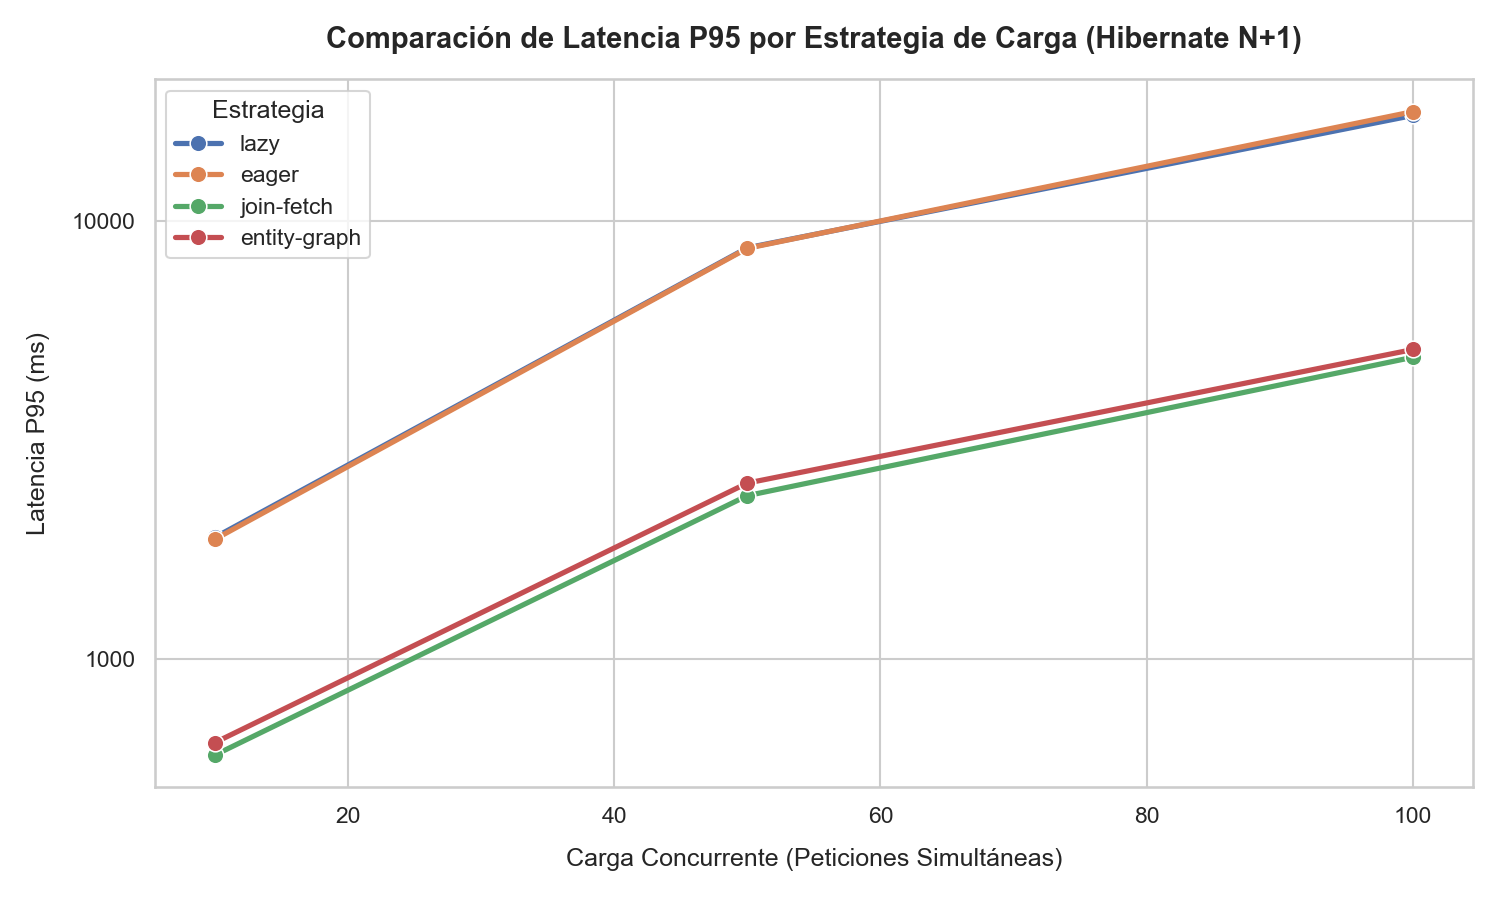

Source data for this figure (header and first rows):
strategy, concurrency, total_requests, total_duration_s, throughput_req_s, avg_latency_ms, p50_latency_ms, p95_latency_ms, error_rate_pct
lazy, 10, 50, 8.822, 5.67, 1750, 1737, 1895, 0.0
lazy, 50, 100, 17.25, 5.8, 6893, 8495, 8684, 0.0
lazy, 100, 200, 34.3, 5.83, 13351, 16841, 17407, 0.0
eager, 10, 50, 8.729, 5.73, 1732, 1723, 1876, 0.0
eager, 50, 100, 17.09, 5.85, 6820, 8474, 8660, 0.0
eager, 100, 200, 34.94, 5.72, 13302, 16972, 17760, 0.0
join-fetch, 10, 50, 2.55, 19.61, 497.4, 496.4, 603.9, 0.0
join-fetch, 50, 100, 4.601, 21.73, 1799, 2205, 2361, 0.0
join-fetch, 100, 200, 9.417, 21.24, 3617, 4542, 4885, 0.0
entity-graph, 10, 50, 2.787, 17.94, 534.7, 548.9, 644.7, 0.0
entity-graph, 50, 100, 4.819, 20.75, 1879, 2254, 2522, 0.0
entity-graph, 100, 200, 9.934, 20.13, 3808, 4752, 5089, 0.0
